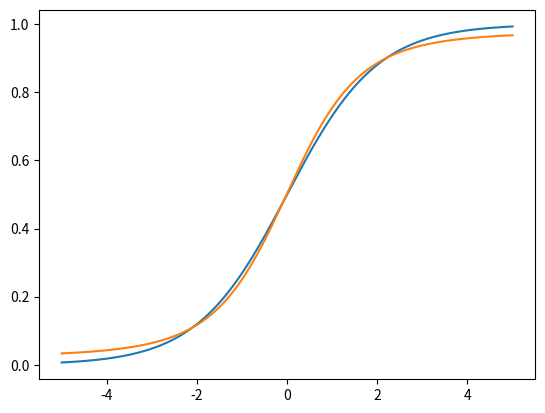

Source code (Python):
import sys

import numpy as np
import matplotlib.pyplot as plt
from random import random


class MLP(object):
    def __init__(self, num_inputs=3, hidden_layers=None, num_outputs=2):
        if hidden_layers is None:
            hidden_layers = [3, 3]
        self.num_inputs = num_inputs
        self.hidden_layers = hidden_layers
        self.num_outputs = num_outputs

        layers = [num_inputs] + hidden_layers + [num_outputs]

        # create random connection weights for the layers
        weights = []
        for i in range(len(layers) - 1):
            w = np.random.rand(layers[i], layers[i + 1])
            weights.append(w)
        self.weights = weights

        # activations are the outputs of every layer, activations[0] = x
        activations = []
        for i in range(len(layers)):
            a = np.zeros(shape=(layers[i]))
            activations.append(a)
        self.activations = activations

        derivatives = []
        for i in range(len(layers) - 1):
            d = np.zeros(shape=(layers[i], layers[i + 1]))
            derivatives.append(d)
        self.derivatives = derivatives

    def forward_propagate(self, inputs):

        activations = inputs
        self.activations[0] = inputs

        for i, w in enumerate(self.weights):
            net_inputs = np.dot(activations, w)
            activations = self._sigmoid(net_inputs)
            self.activations[i + 1] = activations

        # return output layer activation
        return activations

    def back_propagate(self, error, verbose=False):
        """
        loop, start from the last one
        dE/dW_i = (y - a_[i+1])

        :param verbose:
        :param error:
        :return:
        """

        for i in reversed(range(len(self.derivatives))):
            activations = self.activations[i + 1]
            delta = error * self._sigmoid_derivative(activations)
            delta_reshaped = delta.reshape(delta.shape[0], -1).T
            current_activations = self.activations[i]
            current_activations_reshaped = current_activations.reshape(current_activations.shape[0], -1)
            self.derivatives[i] = np.dot(current_activations_reshaped, delta_reshaped)
            error = np.dot(delta, self.weights[i].T)

            if verbose:
                print("Derivatives for W{}: {}".format(i, self.derivatives[i]))

        return error

    def gradient_descent(self, learning_rate):

        for i in range(len(self.weights)):
            weights = self.weights[i]
            derivatives = self.derivatives[i]
            weights += derivatives * learning_rate

    def train(self, inputs, targets, epochs, learning_rate):

        for i in range(epochs):
            sum_error = 0
            for input, target in zip(inputs, targets):
                # forward propagation
                output = self.forward_propagate(inputs=input)
                # calculate the error
                error = target - output
                # backward
                self.back_propagate(error=error)
                # apply gradient descent
                self.gradient_descent(learning_rate)
                sum_error = sum_error + self._mse(target, output)
            # report error
            print("Error: {} at epoch {}".format((sum_error / len(inputs)), i))

    def _sigmoid(self, x):
        return 1.0 / (1.0 + np.exp(-x))

    def _sigmoid_derivative(self, x):
        return x * (1.0 - x)

    def _mse(self, target, output):
        return np.average((target - output) ** 2)


def main():
    mlp = MLP(num_inputs=1, hidden_layers=[3], num_outputs=1)

    inputs = np.linspace(-5, 5, 1000)
    inputs = np.expand_dims(inputs, axis=1)
    targets = 1 / (1 + np.exp(-inputs))
    plt.plot(inputs, targets)
    # plt.show()

    input_ = [1.2]
    label_ = 1 / (1 + np.exp(-1.2))
    print(label_)

    mlp.train(inputs=inputs, targets=targets, epochs=50, learning_rate=0.1)

    output = mlp.forward_propagate(input_)
    print(output)

    #
    y = []
    for x in inputs:
        output = mlp.forward_propagate(x)
        y.append(output)
    plt.plot(inputs, y)
    plt.show()

    '''
    '''

    sys.exit()
    # create an mlp
    mlp = MLP(num_inputs=2, hidden_layers=[2, 2], num_outputs=1)

    # create dataset for training
    inputs = np.array([[random() / 2 for _ in range(2)] for _ in range(1000)])
    targets = np.array([[i[0] + i[1]] for i in inputs])

    # train our mlp
    mlp.train(inputs=inputs, targets=targets, epochs=50, learning_rate=0.1)

    # create dummy data
    inputs = np.array([0.16, 0.63])
    target = np.array([0.4])

    output = mlp.forward_propagate(inputs)
    print("Our network believes that {} + {} is equal to {}".format(inputs[0], inputs[1], output[0]))


if __name__ == '__main__':
    main()
